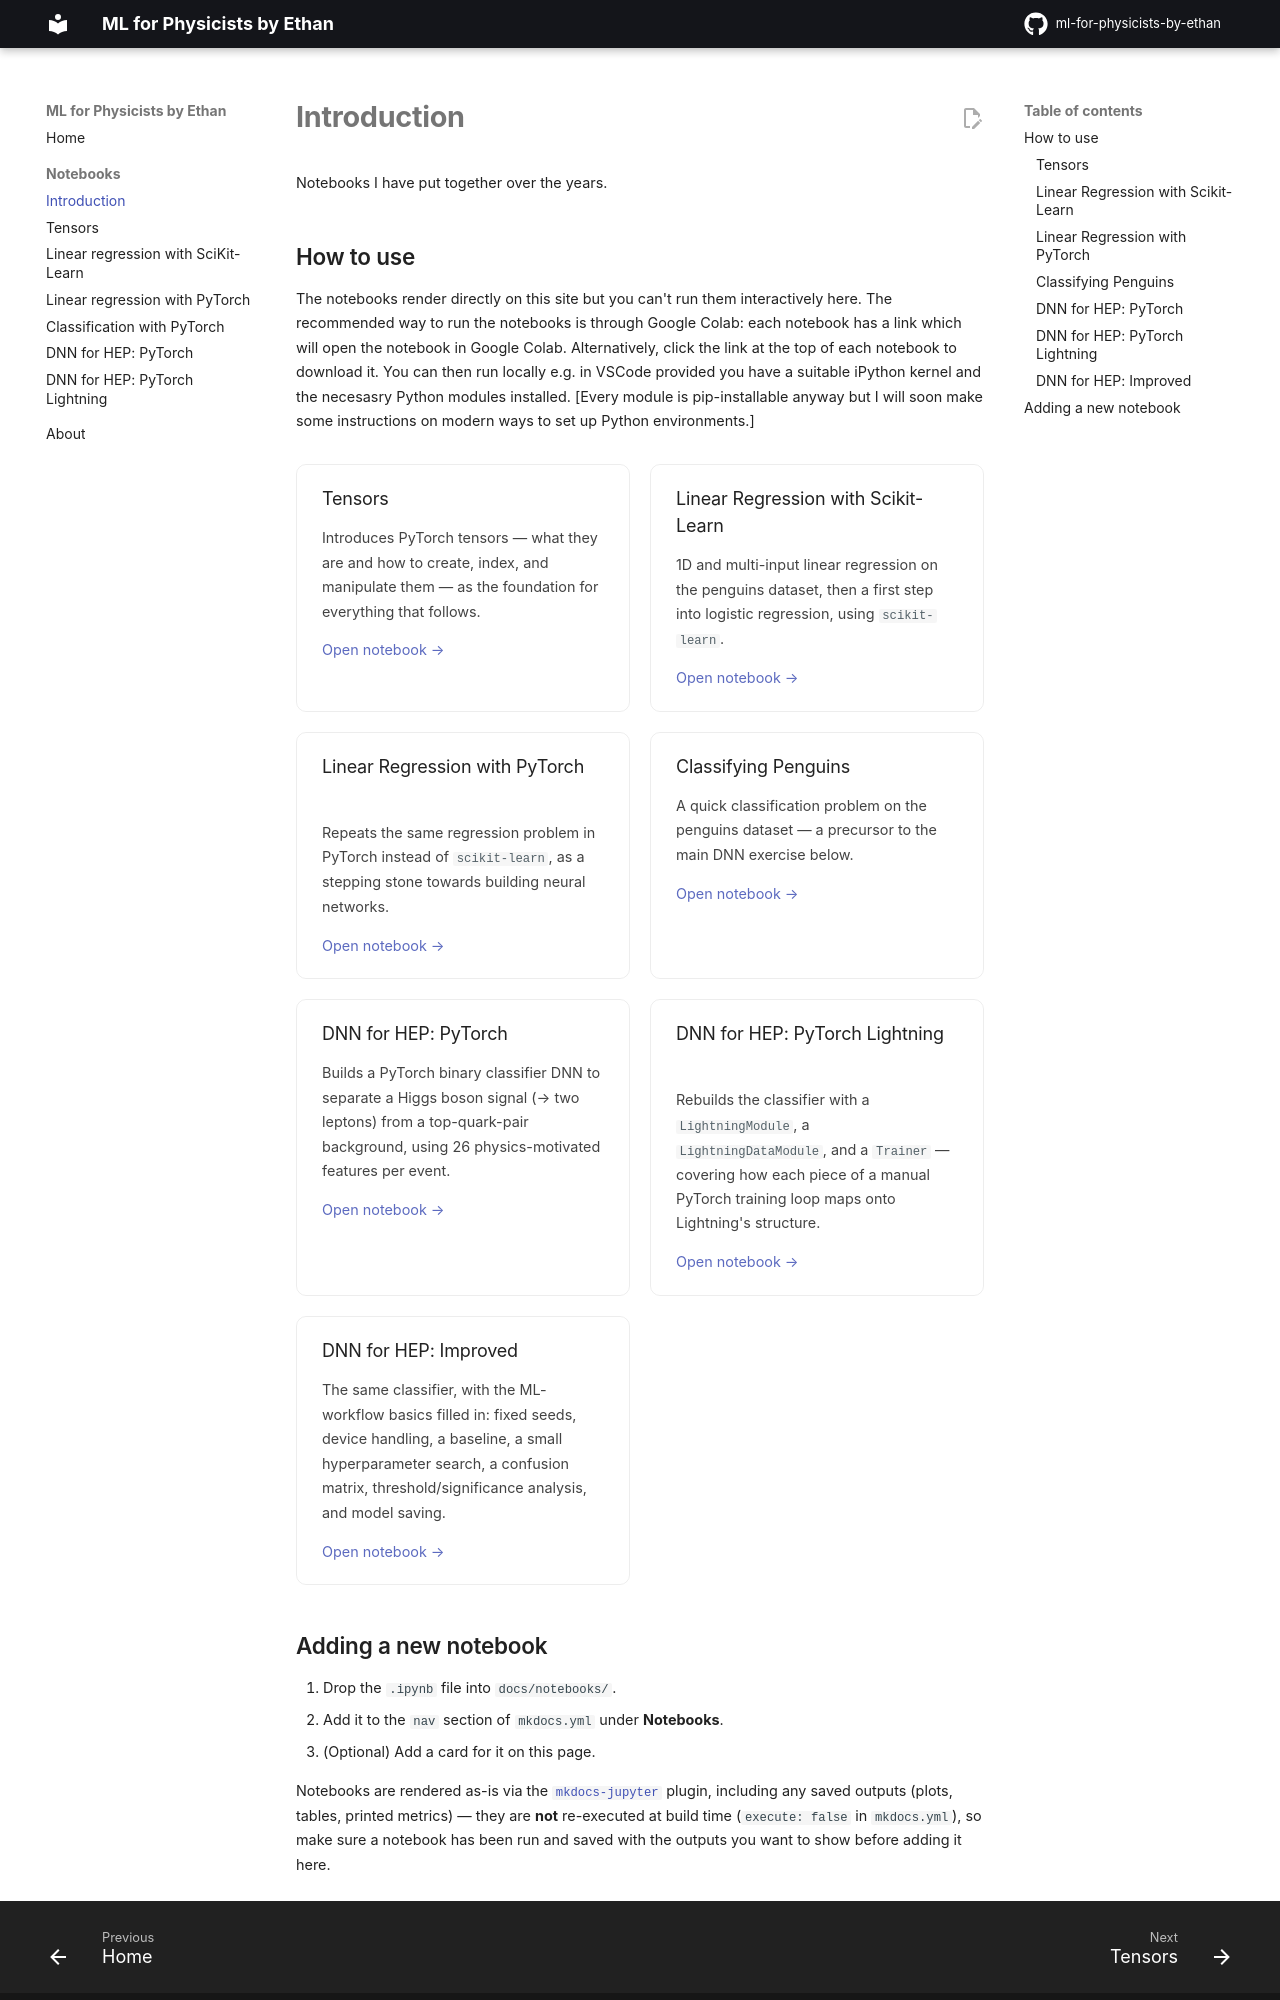

repository: els285/ml-for-physicists-by-ethan · page: notebooks/index.html · generator: mkdocs

# Introduction 

Notebooks I have put together over the years. 


## How to use

The notebooks render directly on this site but you can't run them interactively here.
The recommended way to run the notebooks is through Google Colab: each notebook has a link which will open the notebook in Google Colab.
Alternatively, click the link at the top of each notebook to download it. You can then run locally e.g. in VSCode provided you have a suitable iPython kernel and the necesasry Python modules installed. [Every module is pip-installable anyway but I will soon make some instructions on modern ways to set up Python environments.]



<div class="card-grid" markdown>

<div markdown>
### Tensors
Introduces PyTorch tensors &mdash; what they are and how to create, index, and manipulate them &mdash;
as the foundation for everything that follows.

[Open notebook &rarr;](Tensors.ipynb)
</div>

<div markdown>
### Linear Regression with Scikit-Learn
1D and multi-input linear regression on the penguins dataset, then a first step into logistic
regression, using `scikit-learn`.

[Open notebook &rarr;](Regression_Penguins_SKlearn.ipynb)
</div>

<div markdown>
### Linear Regression with PyTorch
Repeats the same regression problem in PyTorch instead of `scikit-learn`, as a stepping stone
towards building neural networks.

[Open notebook &rarr;](Regression_Penguins_PyTorch.ipynb)
</div>

<div markdown>
### Classifying Penguins
A quick classification problem on the penguins dataset &mdash; a precursor to the main DNN exercise
below.

[Open notebook &rarr;](Classification_Penguins.ipynb)
</div>

<div markdown>
### DNN for HEP: PyTorch
Builds a PyTorch binary classifier DNN to separate a Higgs boson signal (&rarr; two leptons) from a
top-quark-pair background, using 26 physics-motivated features per event.

[Open notebook &rarr;](DNN4HEP_exercise.ipynb)
</div>

<div markdown>
### DNN for HEP: PyTorch Lightning
Rebuilds the classifier with a `LightningModule`, a `LightningDataModule`, and a `Trainer` —
covering how each piece of a manual PyTorch training loop maps onto Lightning's structure.

[Open notebook &rarr;](DNN4HEP_lightning.ipynb)
</div>

<div markdown>
### DNN for HEP: Improved
The same classifier, with the ML-workflow basics filled in: fixed seeds, device handling, a
baseline, a small hyperparameter search, a confusion matrix, threshold/significance analysis, and
model saving.

[Open notebook &rarr;](DNN4HEP_improved.ipynb)
</div>

</div>
